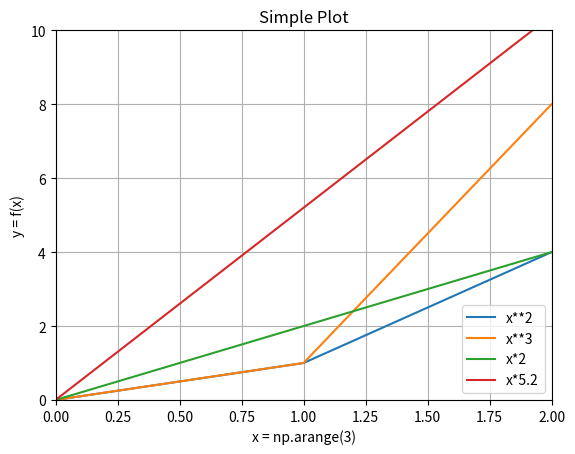

Write the Python code that produced this figure.
import numpy as np
import matplotlib.pyplot as plt

x = np.arange(3)

plt.plot(x,[y**2 for y in x])
plt.plot(x,[y**3 for y in x])
plt.plot(x,2*x)
plt.plot(x, 5.2*x)
plt.legend(['x**2','x**3','x*2','x*5.2'],loc='lower right') # upper right/center/left, lower right/center/left
# legend ile fonksiyonların isimlerini grafige yerlestirdik, nereye yerlesicegini loc ile belirledik
plt.grid(True)  # grafige ızgara ekler
plt.xlabel('x = np.arange(3)')
plt.ylabel('y = f(x)')  # eksenlerin adını verdik
plt.axis([0,2,0,10])    # x in min max noktaları ve y nin min max noktalarını belirliyoruz.
plt.title("Simple Plot")
plt.savefig('plt.png')  # grafigi plt.png adında kaydettik

plt.show()